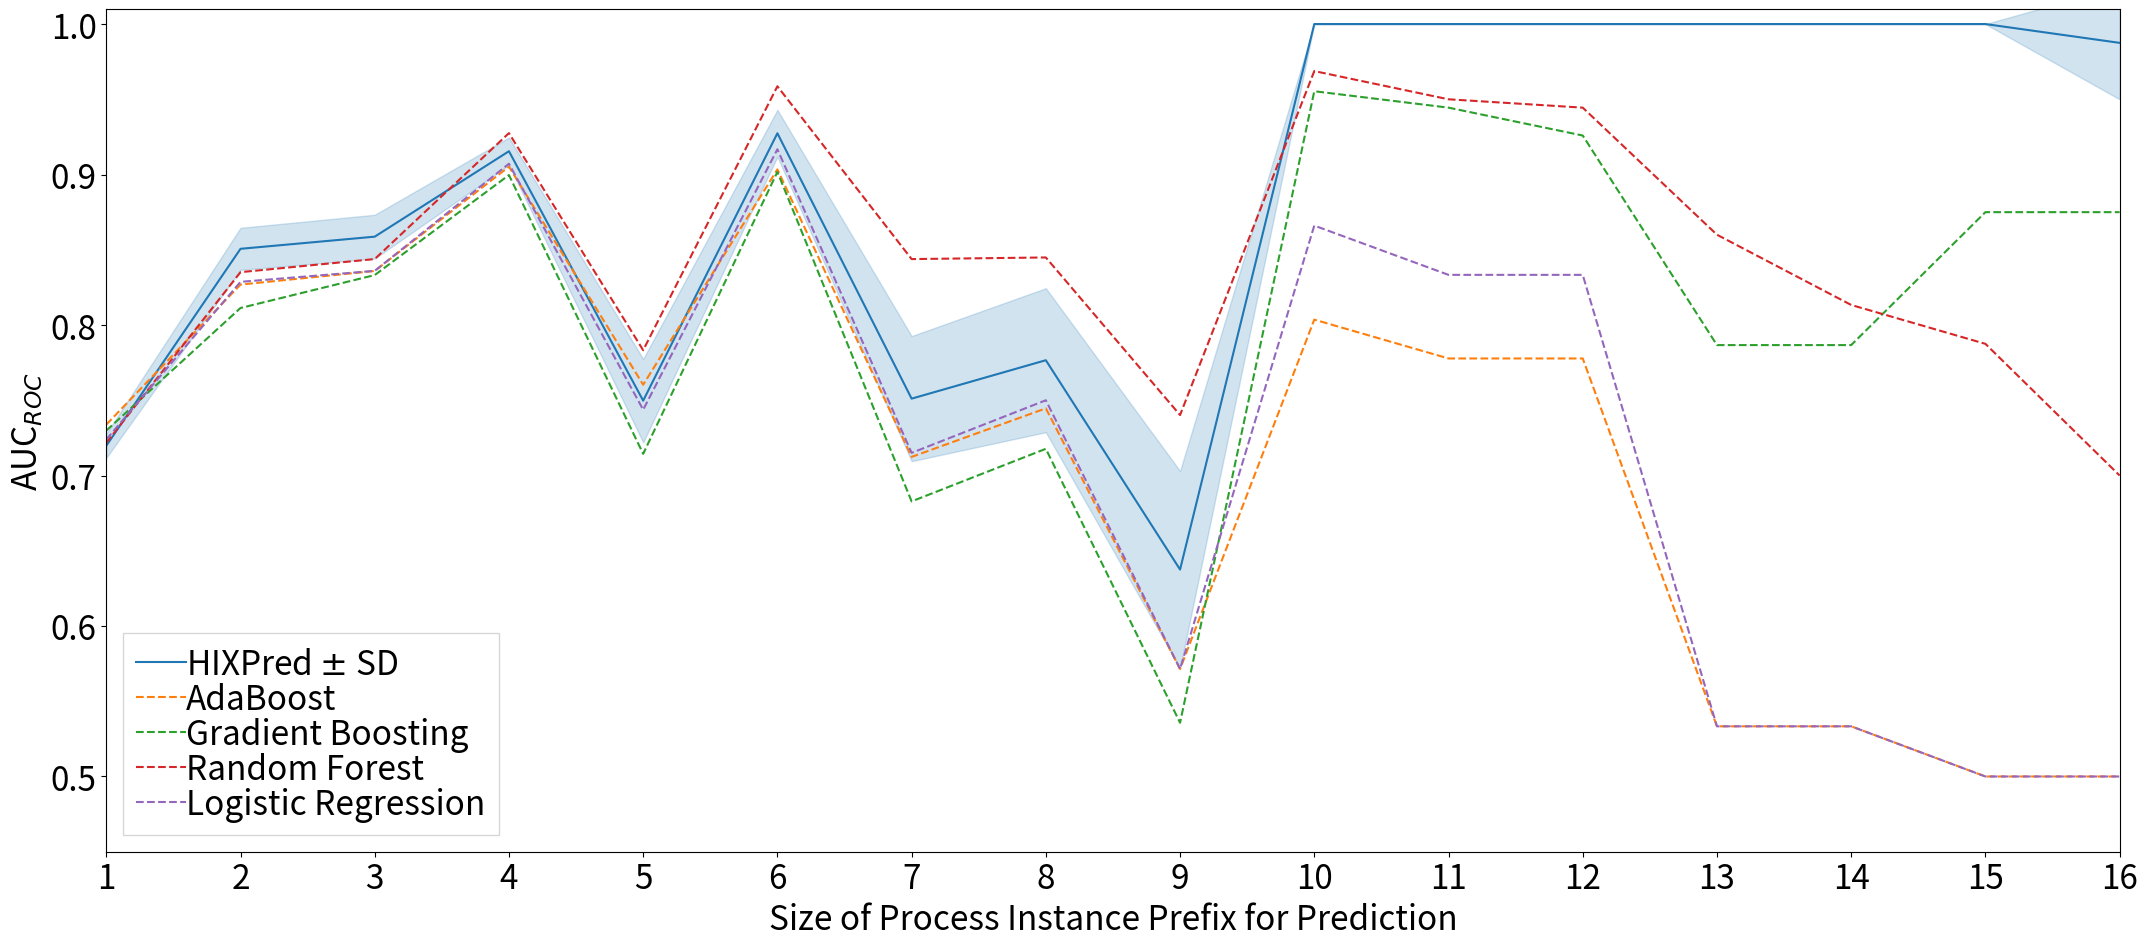

Reproduce this figure in Python.
# -*- coding: utf-8 -*-
"""
Created on Sun Nov  7 12:44:25 2021

@author: ov59opom
"""

import numpy as np
import matplotlib
import matplotlib.pyplot as plt
import seaborn as sns

# Example values for three lines, the last one without CI
cut_lengths = range(1, 17)

###### AUC Values
mean_line_stat_AUC = np.array(
    [0.67749606918239, 0.67749606918239, 0.67749606918239, 0.67749606918239, 0.720993858179787, 0.720993858179787,
     0.636290322580645, 0.636290322580645, 0.778571428571428, 0.778571428571428, 0.718518518518518, 0.718518518518518,
     0.5, 0.5, 0.5125, 0.5125])
mean_line_seq_AUC = np.array(
    [0.665978773584905, 0.820252133872416, 0.818519766397124, 0.893345687331536, 0.689335566722501, 0.892015633724176,
     0.7, 0.708870967741935, 0.545535714285714, 0.950892857142857, 0.95, 0.95, 0.893333333333333, 0.893333333333333,
     0.8875, 0.775])
mean_line_RF_AUC = np.array(
    [0.72172619047619, 0.83512747079964, 0.843837039532794, 0.9275227425876, 0.783263539921831, 0.958654383026242,
     0.843817204301075, 0.844892473118279, 0.740178571428571, 0.96875, 0.95, 0.944444444444444, 0.86, 0.813333333333333,
     0.7875, 0.7])
mean_line_NB_AUC = np.array(
    [0.708936994609164, 0.808555143755615, 0.810408243486073, 0.852818957771788, 0.724734785036292, 0.752652149637074,
     0.744623655913978, 0.747311827956989, 0.580357142857142, 0.625, 0.574074074074074, 0.648148148148148,
     0.133333333333333, 0.133333333333333, 0, 0])
mean_line_LR_AUC = np.array(
    [0.723902178796046, 0.828686545372866, 0.835986635220125, 0.907176549865229, 0.743718592964824, 0.91680625348967,
     0.71505376344086, 0.75, 0.571428571428571, 0.866071428571428, 0.833333333333333, 0.833333333333333,
     0.533333333333333, 0.533333333333333, 0.5, 0.5])
mean_line_KNN_AUC = np.array(
    [0.558625336927223, 0.735371743036837, 0.737168688230008, 0.795527291105121, 0.691652707984366, 0.80178671133445,
     0.974462365591397, 0.978494623655914, 0.959821428571428, 0.950892857142857, 0.916666666666666, 0.916666666666666,
     0.8, 0.766666666666666, 0.8125, 0.8125])
mean_line_GB_AUC = np.array(
    [0.729826482479784, 0.811320754716981, 0.833195754716981, 0.899665880503144, 0.714405360134003, 0.901730876605248,
     0.682795698924731, 0.71774193548387, 0.535714285714285, 0.955357142857142, 0.944444444444444, 0.925925925925925,
     0.786666666666667, 0.786666666666667, 0.875, 0.875])
mean_line_ADA_AUC = np.array(
    [0.73378537735849, 0.826875561545372, 0.835930480682839, 0.905211141060197, 0.760329424902289, 0.903405918481295,
     0.712365591397849, 0.744623655913978, 0.571428571428571, 0.803571428571428, 0.777777777777777, 0.777777777777777,
     0.533333333333333, 0.533333333333333, 0.5, 0.5])
mean_line_complete_AUC = np.array(
    [0.71975516621743, 0.850642969451931, 0.858709568733153, 0.915491632973944, 0.749734785036292, 0.927414852037967,
     0.751075268817204, 0.776612903225806, 0.6375, 1, 1, 1, 1, 1, 1, 0.9875])

max_line_complete_AUC = np.array(
    [0.727785589502207, 0.864576923286653, 0.873276081953302, 0.924608097814432, 0.777440744089, 0.942963094851956,
     0.792636877613092, 0.824451037682913, 0.703014058313728, 1, 1, 1, 1, 1, 1, 1.025])
min_line_complete_AUC = np.array(
    [0.711724742932653, 0.83670901561721, 0.844143055513004, 0.906375168133455, 0.722028825983585, 0.911866609223978,
     0.709513660021316, 0.728774768768699, 0.571985941686271, 1, 1, 1, 1, 1, 1, 0.95])


######

def plot_line_plots(cut_lengths, means_auc, mins_auc, maxes_auc, labels):
    palet = sns.color_palette("tab10")
    matplotlib.rcParams.update({'font.size': 24})

    fig, axs = plt.subplots(figsize=(22, 10))
    ax2 = axs

    def plot_on_axes(ax, m, a, b, title):
        for i, (mean, a, b, l) in enumerate(zip(m, a, b, labels)):
            if i == 0:
                ax.plot(cut_lengths, mean, color=palet[i], label=l)
            else:
                ax.plot(cut_lengths, mean, color=palet[i], linestyle='dashed', label=l)
            if len(a) > 0 and len(b) > 0:
                ax.fill_between(cut_lengths, a, b, alpha=.2, color=palet[i])
        # ax.set_title(r'$M_{%s}$', fontsize=30)
        ax.set_xlabel('Size of Process Instance Prefix for Prediction')
        ax.set_xticks(np.arange(1, 17, step=1))
        ax.set_xlim(1, 16)
        ax.set_ylabel("AUC$_{ROC}$")
        ax.set_ylim(0.45, 1.01)
        # ax.title.set_text(title)

    plot_on_axes(ax2, means_auc, mins_auc, maxes_auc, title='AUC$_{ROC}$')

    ax2.legend(ncol=1, loc='lower left',
               columnspacing=1.3, labelspacing=0.0,
               handletextpad=0.0, handlelength=1.5,
               fancybox=False, shadow=False)

    y_axis = ax2.axes.get_yaxis()
    y_axis.set_visible(True)

    # fig.text(0.5, -0.01, 'Size of patient pathway prefix for prediction', ha='center')

    plt.tight_layout()
    plt.savefig('tmp.pdf', bbox_inches="tight")


# There are three args for acc and three args for auc
# Each arg is a list where the length equals the number of lines
# Each line is a list (or a 1D numpy array) with the y-values
# Pass an empty list in mins/maxes arg for a line not to have confidence intervals
plot_line_plots(cut_lengths,
                means_auc=[mean_line_complete_AUC, mean_line_ADA_AUC, mean_line_GB_AUC, mean_line_RF_AUC,
                           mean_line_LR_AUC],
                mins_auc=[min_line_complete_AUC, [], [], [], []],
                maxes_auc=[max_line_complete_AUC, [], [], [], []],
                labels=['HIXPred $\pm$ SD', 'AdaBoost', 'Gradient Boosting', 'Random Forest', 'Logistic Regression'])
